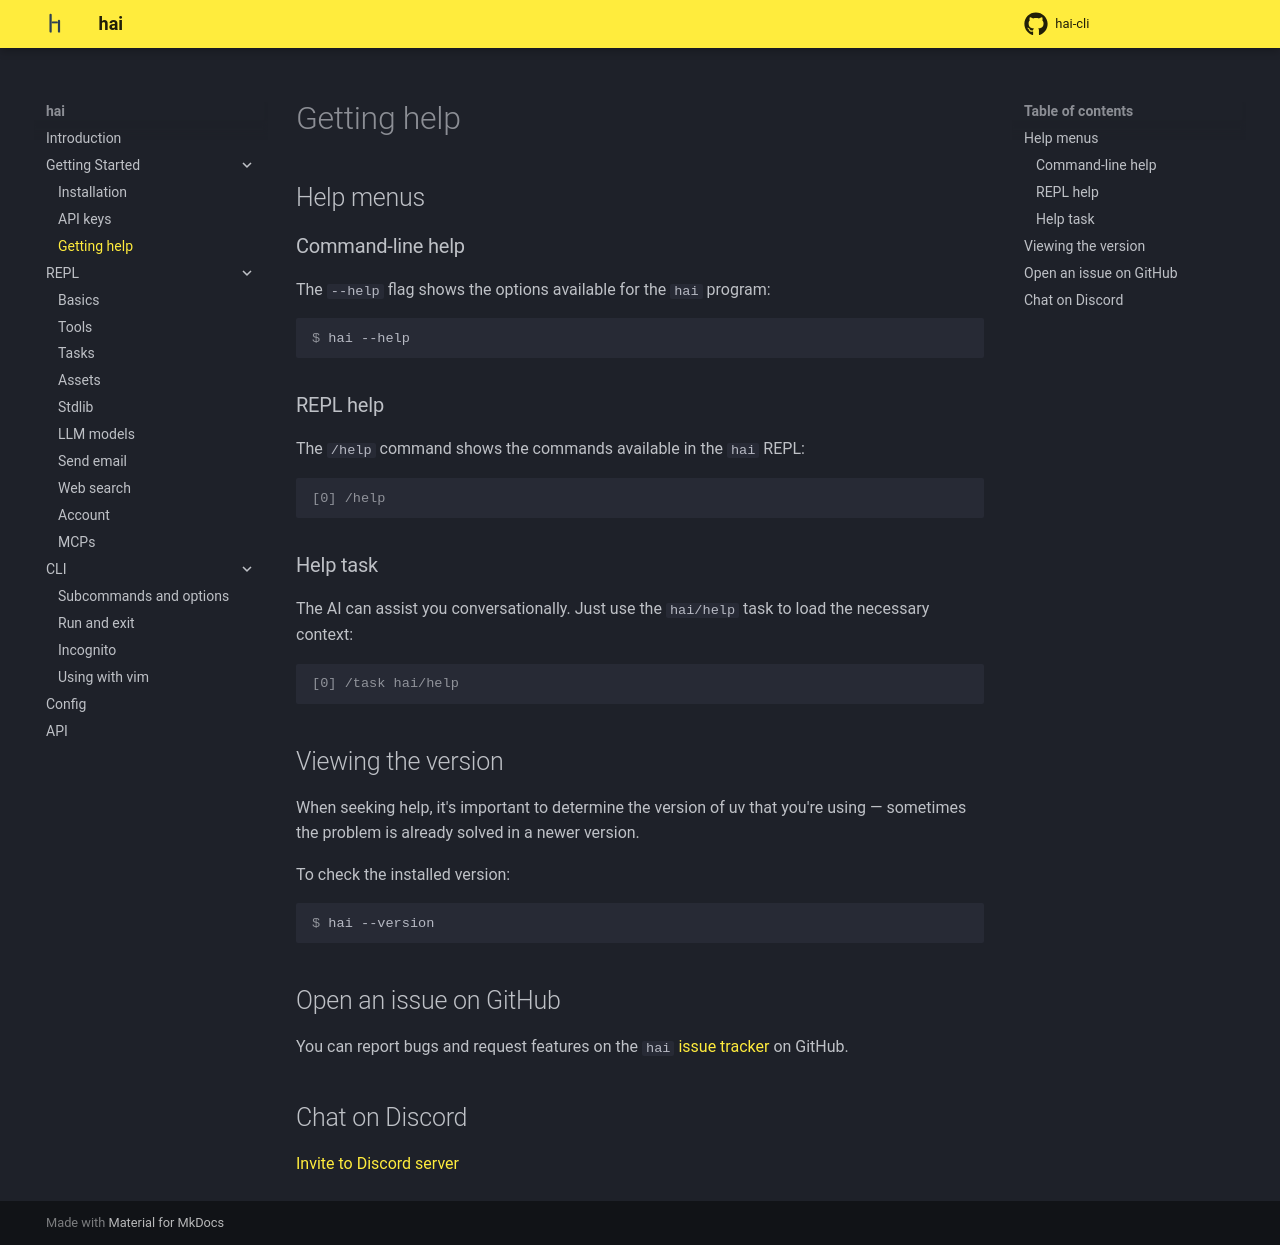

repository: braincore/hai-cli · page: getting-started/getting-help/index.html · generator: mkdocs

# Getting help

## Help menus

### Command-line help

The `--help` flag shows the options available for the `hai` program:

```console
$ hai --help
```

### REPL help

The `/help` command shows the commands available in the `hai` REPL:

```console
[0] /help
```

### Help task

The AI can assist you conversationally. Just use the `hai/help` task to load
the necessary context:

```console
[0] /task hai/help
```

## Viewing the version

When seeking help, it's important to determine the version of uv that you're using — sometimes the problem is already solved in a newer version.

To check the installed version:

```console
$ hai --version
```

## Open an issue on GitHub

You can report bugs and request features on the `hai` [issue tracker](https://github.com/braincore/hai-cli/issues) on GitHub.

## Chat on Discord

[Invite to Discord server](https://discord.gg/2nzb4PSAWT)
